Image classification data set "split_cnn_dataset" (Luki26-png/mango-leaf-classifier on GitHub). Class labels (3): apel mango, dodol mango, harum manis mango.

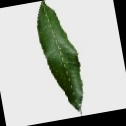
Label: harum manis mango

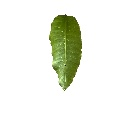
Label: dodol mango

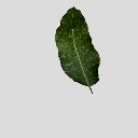
Label: dodol mango

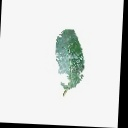
Label: apel mango

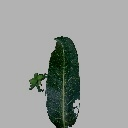
Label: apel mango

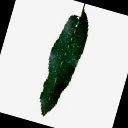
Label: harum manis mango
